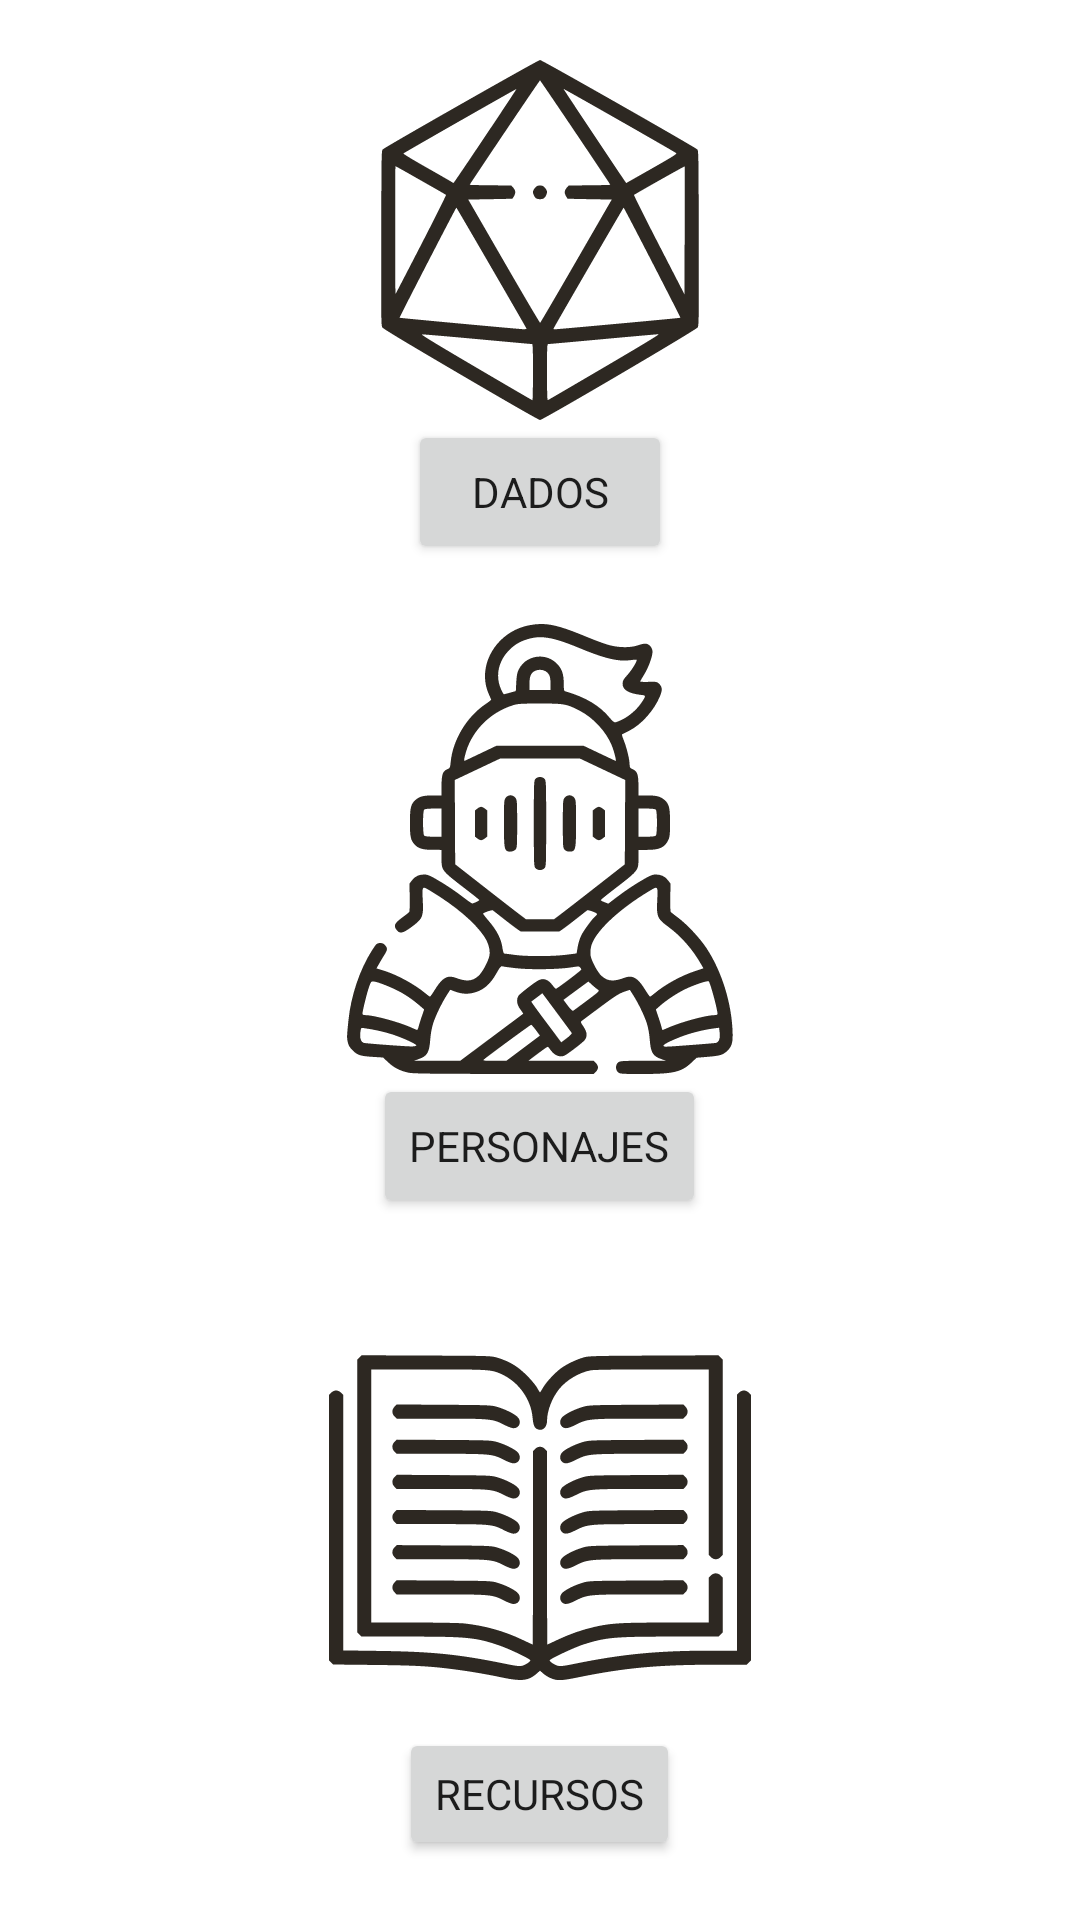

This screen was rendered from an Android layout file. Write that file and the resources it references.
<!-- AndroidManifest.xml: application theme Theme.OpenRol -->
<!-- res/layout/activity_main.xml -->
<?xml version="1.0" encoding="utf-8"?>
<androidx.constraintlayout.widget.ConstraintLayout xmlns:android="http://schemas.android.com/apk/res/android"
    xmlns:app="http://schemas.android.com/apk/res-auto"
    xmlns:tools="http://schemas.android.com/tools"
    android:layout_width="match_parent"
    android:layout_height="match_parent"
    tools:context=".MainActivity">

    <LinearLayout
        android:layout_height="match_parent"
        android:layout_width="match_parent"
        android:orientation="vertical"
        android:gravity="center"
        android:padding="20dp">

        <LinearLayout
            android:layout_width="match_parent"
            android:layout_height="wrap_content"
            android:orientation="vertical"
            >

            <androidx.constraintlayout.utils.widget.ImageFilterView
                android:id="@+id/diceImage"
                android:layout_gravity="center"
                android:layout_width="120dp"
                android:layout_height="120dp"
                android:src="@drawable/ic_role_playing" />

            <Button
                android:id="@+id/acces_dices_button"
                android:layout_width="wrap_content"
                android:layout_height="wrap_content"
                android:layout_gravity="center"
                android:onClick="openDices"
                android:text="Dados" />
        </LinearLayout>

        <LinearLayout
            android:layout_marginTop="20dp"
            android:layout_width="match_parent"
            android:layout_height="wrap_content"
            android:orientation="vertical">

            <androidx.constraintlayout.utils.widget.ImageFilterView
                android:id="@+id/charImage"
                android:layout_gravity="center"
                android:layout_width="150dp"
                android:layout_height="150dp"
                android:src="@drawable/ic_knight_def" />

            <Button
                android:id="@+id/acces_char_button"
                android:layout_width="wrap_content"
                android:layout_height="wrap_content"
                android:layout_gravity="center"
                android:onClick="openSelectChar"
                android:text="Personajes" />
        </LinearLayout>

        <LinearLayout
            android:layout_marginTop="20dp"
            android:layout_width="match_parent"
            android:layout_height="wrap_content"
            android:orientation="vertical">

            <androidx.constraintlayout.utils.widget.ImageFilterView
                android:id="@+id/bookImage"
                android:layout_gravity="center"
                android:layout_width="150dp"
                android:layout_height="150dp"
                android:src="@drawable/ic_book" />

            <Button
                android:id="@+id/accessResources"
                android:layout_width="wrap_content"
                android:layout_height="wrap_content"
                android:layout_gravity="center"
                android:onClick="openResources"
                android:text="Recursos" />
        </LinearLayout>
    </LinearLayout>


</androidx.constraintlayout.widget.ConstraintLayout>
<!-- resources referenced by this layout -->
<resources>
  <!-- drawable ic_book: vector/xml drawable (drawable, 6354 chars, omitted) -->
  <!-- drawable ic_knight_def: vector/xml drawable (drawable, 11054 chars, omitted) -->
  <!-- drawable ic_role_playing: vector/xml drawable (drawable, 3305 chars, omitted) -->
  <style name="Theme.OpenRol" parent="Theme.MaterialComponents.DayNight.DarkActionBar">
          
          <item name="colorPrimary">@color/montaña</item>
          <item name="colorPrimaryVariant">@color/rojo_anaranjado</item>
          <item name="colorOnPrimary">@color/white</item>
          
          <item name="colorSecondary">@color/naranja_sanguineo</item>
          <item name="colorSecondaryVariant">@color/rojo_anaranjado</item>
          <item name="colorOnSecondary">@color/montaña</item>
          
          <item name="android:statusBarColor" tools:targetApi="l">@color/black</item>
          
          <item name="fontFamily">@font/garamond</item>
      </style>
  <color name="rojo_anaranjado">#ff603f</color>
  <color name="white">#FFFFFFFF</color>
  <color name="naranja_sanguineo">#F2784B</color>
  <color name="black">#FF000000</color>
</resources>
